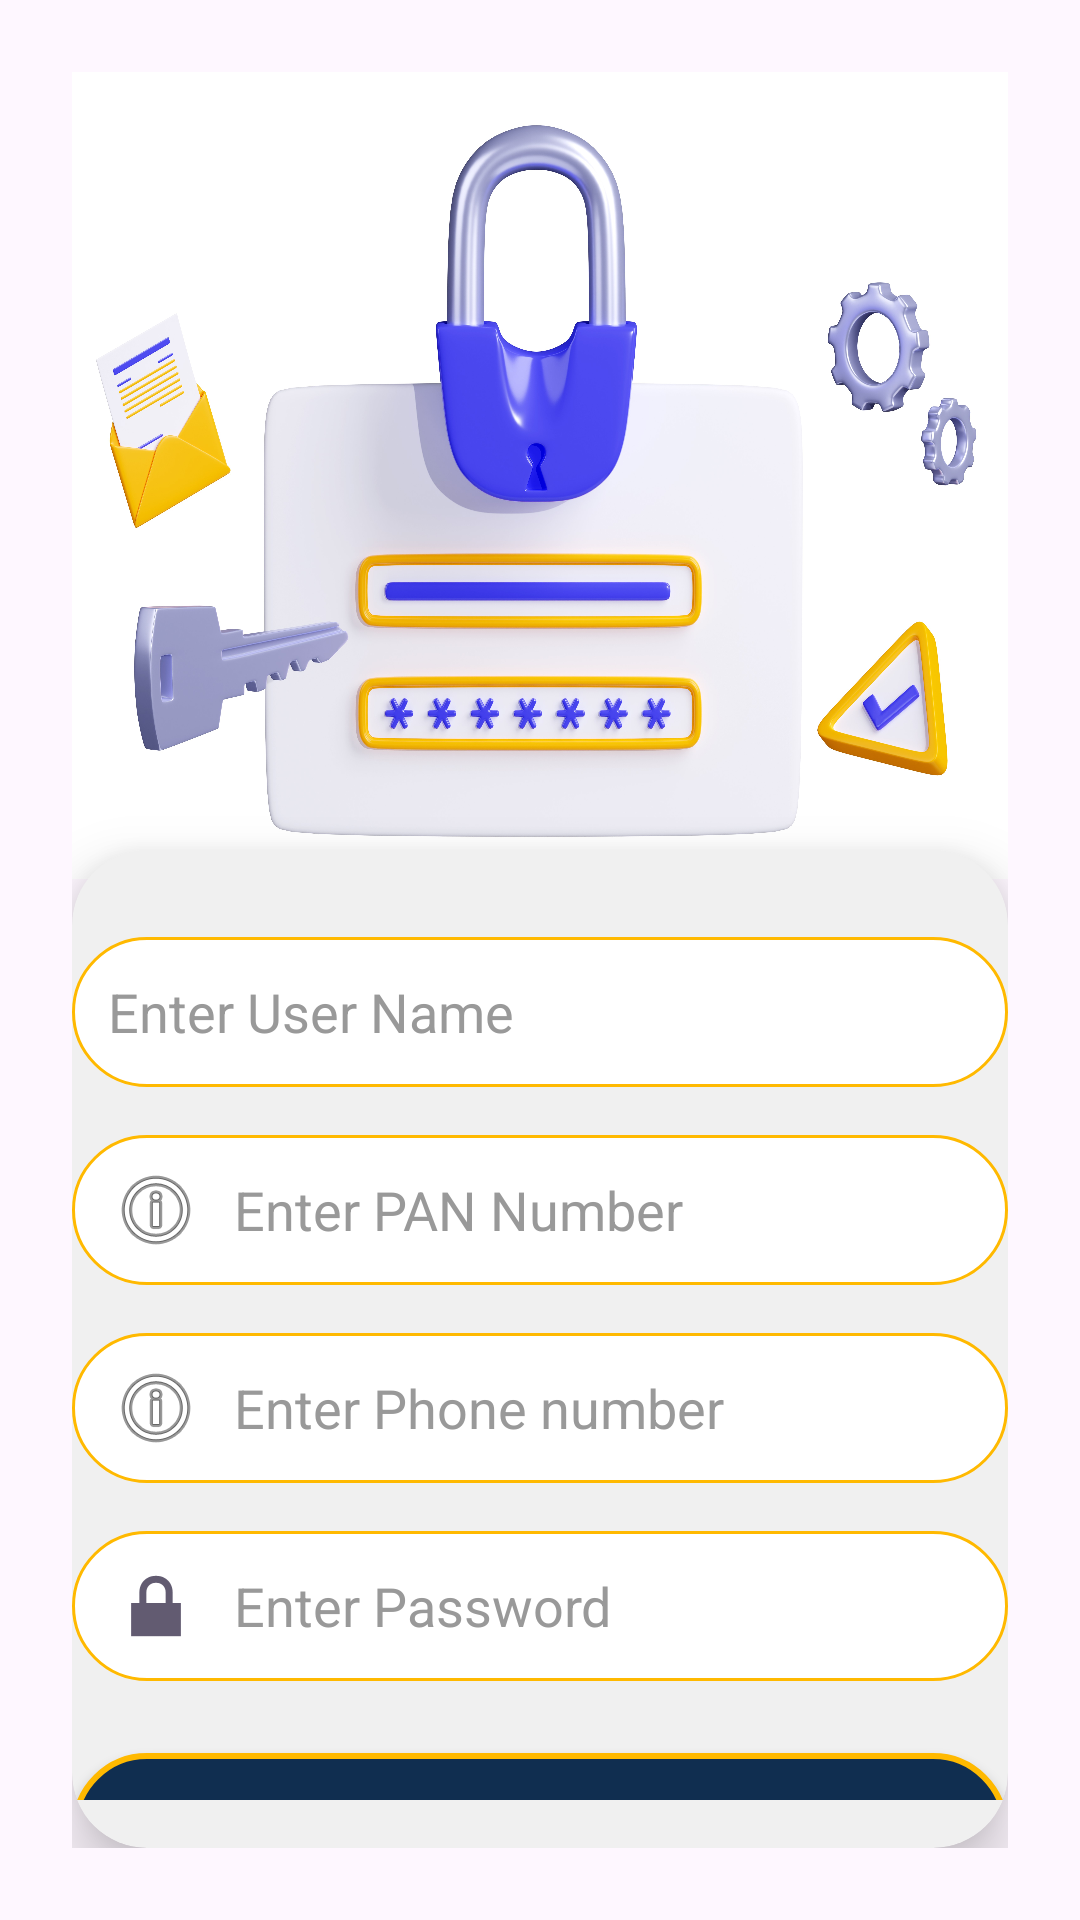

Layout XML and referenced resources for this Android screen:
<!-- AndroidManifest.xml: application theme Theme.Taxproj -->
<!-- res/layout/activity_login.xml -->
<?xml version="1.0" encoding="utf-8"?>
<LinearLayout xmlns:android="http://schemas.android.com/apk/res/android"
    xmlns:app="http://schemas.android.com/apk/res-auto"
    xmlns:tools="http://schemas.android.com/tools"
    android:layout_width="match_parent"
    android:layout_height="match_parent"
    android:orientation="vertical"
    android:gravity="center_horizontal"
    android:paddingHorizontal="8dp"
    android:padding="24dp">

    
    <ImageView
        android:layout_width="wrap_content"
        android:layout_height="269dp"
        android:layout_marginBottom="-60dp"
        android:background="@drawable/mainlogin" />

    
    <androidx.cardview.widget.CardView
        android:id="@+id/sampleCard"
        android:layout_width="match_parent"
        android:layout_height="wrap_content"
        android:layout_marginTop="50dp"
        android:layout_marginHorizontal="0dp"
        app:cardCornerRadius="25dp"
        app:cardElevation="12dp"
        android:backgroundTint="#F0F0F0">

        <LinearLayout
            android:layout_width="match_parent"
            android:layout_height="wrap_content"
            android:orientation="vertical"
            android:gravity="center_vertical"
            android:layout_marginTop="10dp"
            android:layout_marginBottom="16dp">
            
            <ImageView
                android:layout_marginTop="1dp"
                android:layout_width="50dp"
                android:layout_height="50dp"
                android:layout_gravity="center"
                android:background="@drawable/person_icon" />
            <TextView
                android:layout_width="wrap_content"
                android:layout_height="wrap_content"
                android:layout_gravity="center"
                android:text="USER SIGN-IN"
                android:textSize="20sp"
                android:textStyle="bold"
                android:textColor="#333" />
            <EditText
                android:id="@+id/nameEditText"
                android:layout_width="match_parent"
                android:layout_marginTop="30dp"
                android:layout_height="50dp"
                android:background="@drawable/edit_text_bg"
               android:drawableStart="@drawable/baseline_person_24"
                android:drawablePadding="10dp"
                android:hint="Enter User Name"
                android:importantForAutofill="yes"
                android:inputType="text"
                android:padding="12dp"
                android:textColor="#000"
                android:textColorHint="#999" />
            <EditText
                android:id="@+id/panCardEditText"
                android:layout_width="match_parent"
                android:layout_marginTop="16dp"
                android:layout_height="50dp"
                android:background="@drawable/edit_text_bg"
                android:drawableStart="@android:drawable/ic_menu_info_details"
                android:drawablePadding="10dp"
                android:hint="Enter PAN Number"
                android:importantForAutofill="yes"
                android:inputType="text"
                android:padding="12dp"
                android:textColor="#000"
                android:textColorHint="#999" />
            <EditText
                android:id="@+id/mobile"
                android:layout_width="match_parent"
                android:layout_marginTop="16dp"
                android:layout_height="50dp"
                android:background="@drawable/edit_text_bg"
                android:drawableStart="@android:drawable/ic_menu_info_details"
                android:drawablePadding="10dp"
                android:hint="Enter Phone number"
                android:importantForAutofill="yes"
                android:inputType="text"
                android:padding="12dp"
                android:textColor="#000"
                android:textColorHint="#999" />

            
            <EditText
                android:id="@+id/passwordEditText"
                android:layout_width="match_parent"
                android:layout_height="50dp"
                android:layout_marginTop="16dp"
                android:background="@drawable/edit_text_bg"
                android:drawableStart="@android:drawable/ic_lock_lock"
                android:drawablePadding="10dp"
                android:hint="Enter Password"
                android:inputType="textPassword"
                android:padding="12dp"
                android:textColor="#000"
                android:textColorHint="#999" />

            
            <Button
                android:id="@+id/loginButton"
                android:layout_width="match_parent"
                android:layout_height="50dp"
                android:layout_marginTop="24dp"
                android:background="@drawable/button_bg"
                android:text="Sign-up"
                android:textAllCaps="false"
                android:textColor="#FFF"
                android:textSize="18sp" />

            <TextView
                android:layout_width="match_parent"
                android:layout_height="20dp"
                android:text="Already have an account?"
                android:textStyle="bold"
                android:textSize="15dp"
                android:layout_marginTop="15dp"
                android:gravity="center"
                android:layout_marginLeft="50dp"
                android:layout_marginRight="50dp"></TextView>


            <TextView
                android:id="@+id/btn3"
                android:layout_width="63dp"
                android:layout_height="20dp"
                android:layout_gravity="center"
                android:text="Sign-In."
                android:textStyle="bold"></TextView>

        </LinearLayout>
    </androidx.cardview.widget.CardView>
</LinearLayout>
<!-- resources referenced by this layout -->
<resources>
  <!-- drawable button_bg (drawable) -->
  <?xml version="1.0" encoding="utf-8"?>
  <selector xmlns:android="http://schemas.android.com/apk/res/android">
      <item>
          <shape android:shape="rectangle">
              <corners android:radius="80dp"/>
              <solid android:color="#102E50"/>
              <stroke android:color="#ffb900" android:width="2dp"/>
  
  
          </shape>
  
      </item>
  
  </selector>
  <!-- drawable edit_text_bg (drawable) -->
  <shape xmlns:android="http://schemas.android.com/apk/res/android" android:shape="rectangle">
      <solid android:color="#FFFFFF" />
      <corners android:radius="100dp" />
      <stroke android:width="1dp" android:color="#ffb900" />
  </shape>
  <!-- drawable mainlogin: jpg bitmap (drawable, 955151 bytes) -->
  <!-- drawable person_icon: png bitmap (drawable, 24216 bytes) -->
  <style name="Theme.Taxproj" parent="Base.Theme.Taxproj" />
  <style name="Base.Theme.Taxproj" parent="Theme.Material3.DayNight.NoActionBar">
          
          
      </style>
</resources>
